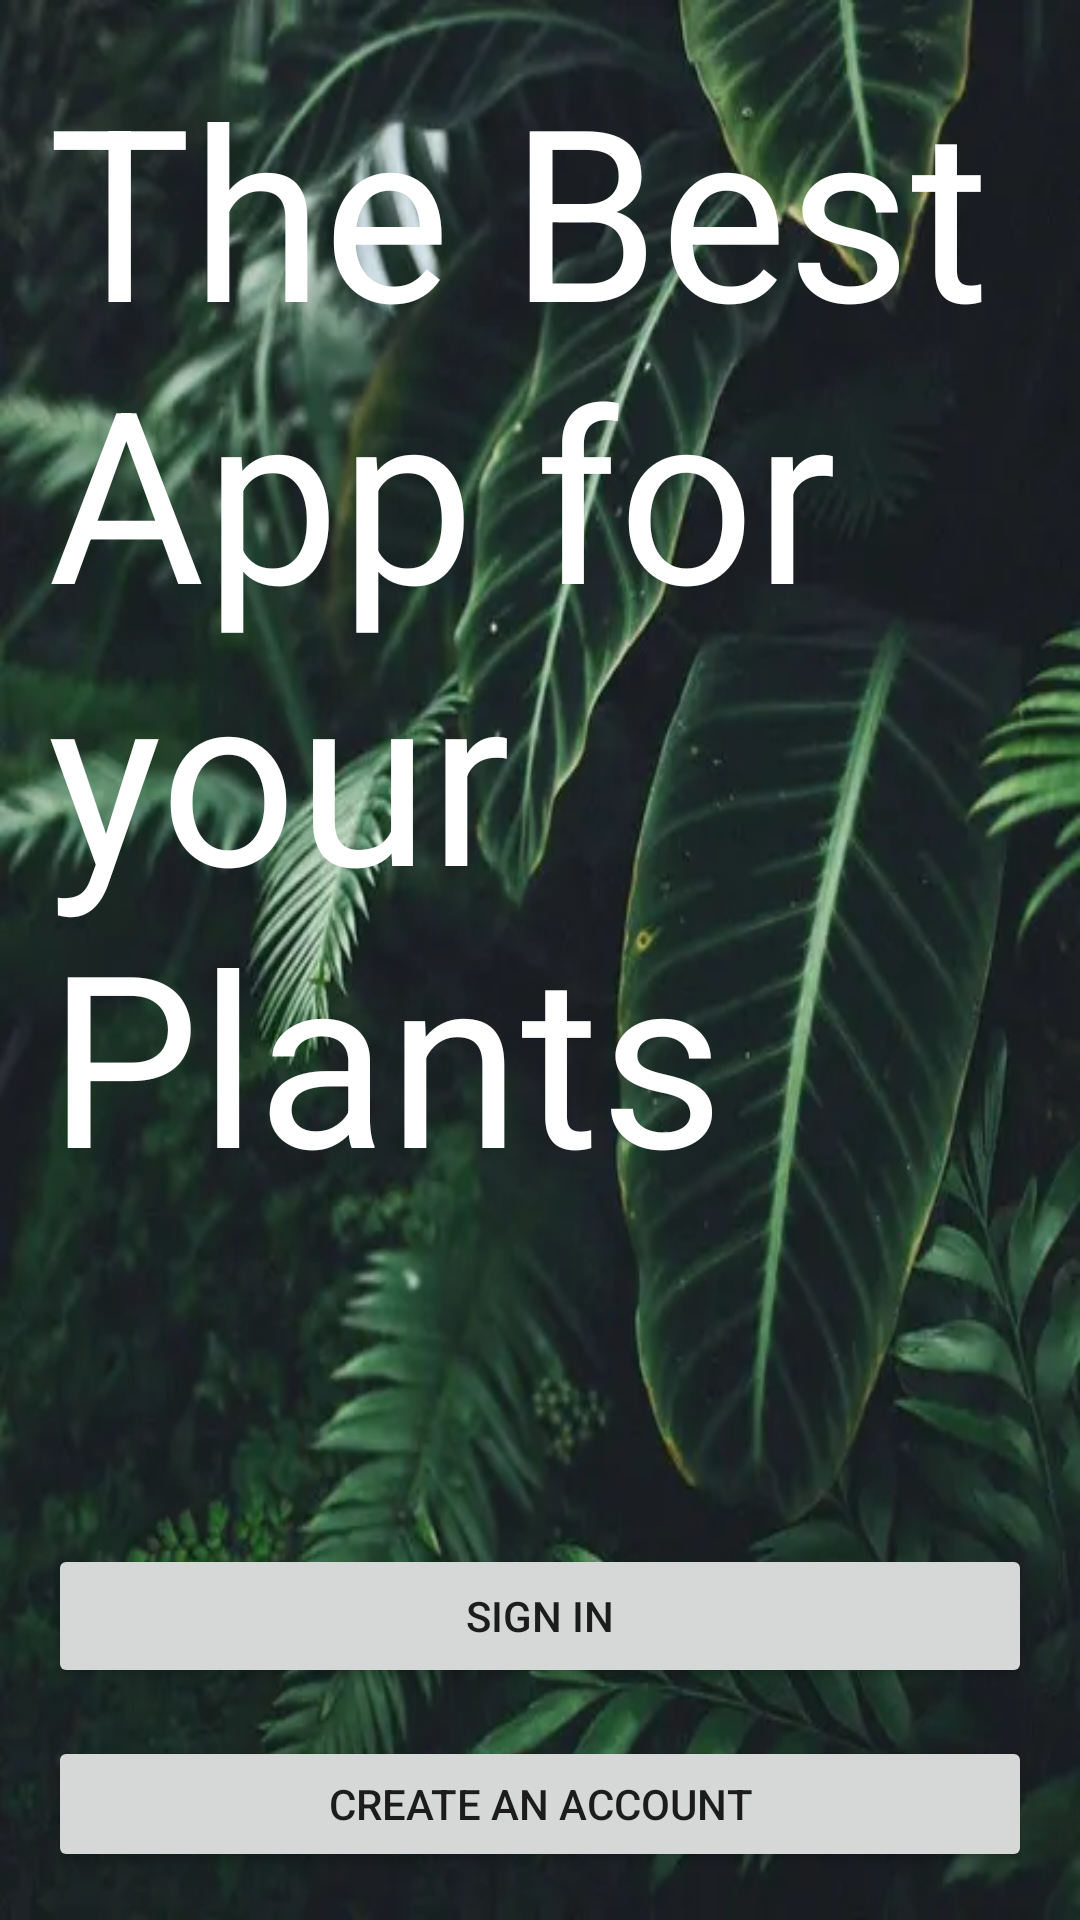

Here is an Android app screen rendered from its layout file. Give the layout XML and the strings, colors and styles it references.
<!-- AndroidManifest.xml: application theme Theme.AppCompat.Light.DarkActionBar -->
<!-- res/layout/activity_sign_in.xml -->
<?xml version="1.0" encoding="utf-8"?>
<RelativeLayout xmlns:android="http://schemas.android.com/apk/res/android"
    android:layout_width="match_parent"
    android:layout_height="match_parent"
    android:padding="16dp"
    android:background="@drawable/image2">

    <TextView
        android:id="@+id/tvWelcome"
        android:layout_width="wrap_content"
        android:layout_height="wrap_content"
        android:text="The Best App for your Plants"
        android:textSize="80sp"
        android:layout_centerHorizontal="true"
        android:layout_marginBottom="32dp"
        android:textColor="#ffff"/>

    <Button
        android:id="@+id/btnLogin"
        android:layout_width="match_parent"
        android:layout_height="wrap_content"
        android:layout_below="@id/tvWelcome"
        android:layout_marginTop="78dp"
        android:text="Sign In" />

    <Button
        android:id="@+id/btnRegister"
        android:layout_width="match_parent"
        android:layout_height="wrap_content"
        android:text="Create an Account"
        android:layout_below="@id/btnLogin"
        android:layout_marginTop="16dp" />

</RelativeLayout>
<!-- resources referenced by this layout -->
<resources>
  <!-- drawable image2: jpg bitmap (drawable, 28340 bytes) -->
</resources>
